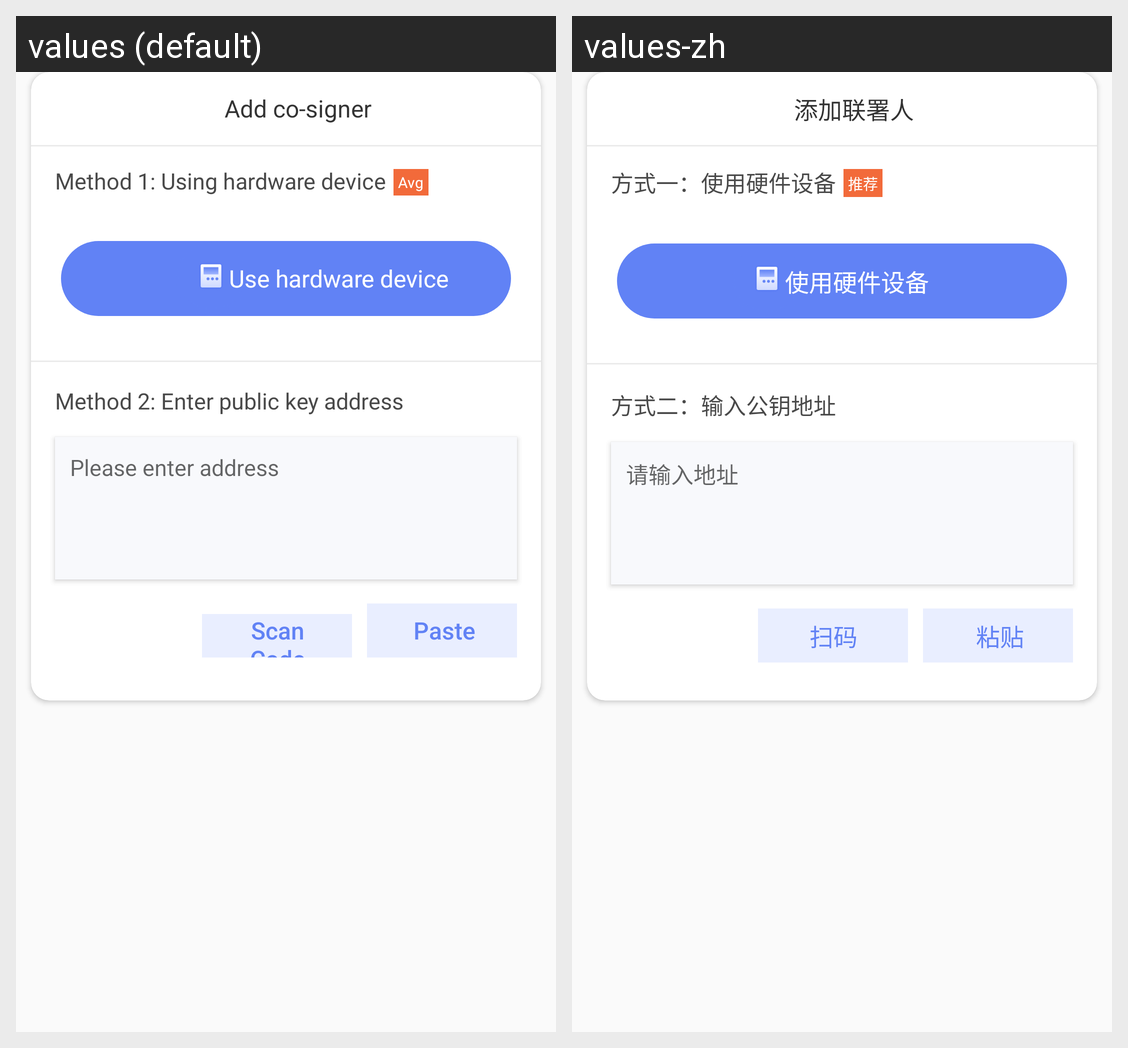

This grid shows one Android layout under two languages. Give, for every string resource on the screen, its name, the default text and each shown locale's text.
Android screen res/layout/add_cosiger_popwindow.xml rendered under 2 locales, left to right: values (default), values-zh. Device: Nexus 5 (rendered at 1080×1920; each locale shown at half size, 540×960, under a caption strip naming it); theme AppTheme.
Strings drawn on this screen, with the default value and each locale's value (text and hints the layout hard-codes, and strings that could not be matched under every locale, appear in the picture but are not listed):

add_cosigner
  values: Add co-signer
  values-zh: 添加联署人

use_hardware
  values: Use hardware device
  values-zh: 使用硬件设备

method_one
  values: Method 1: Using hardware device
  values-zh: 方式一：使用硬件设备

recommend
  values: Avg
  values-zh: 推荐

method_two
  values: Method 2: Enter public key address
  values-zh: 方式二：输入公钥地址

input_address
  values: Please enter address
  values-zh: 请输入地址

scaning
  values: Scan Code
  values-zh: 扫码

paste
  values: Paste
  values-zh: 粘贴
